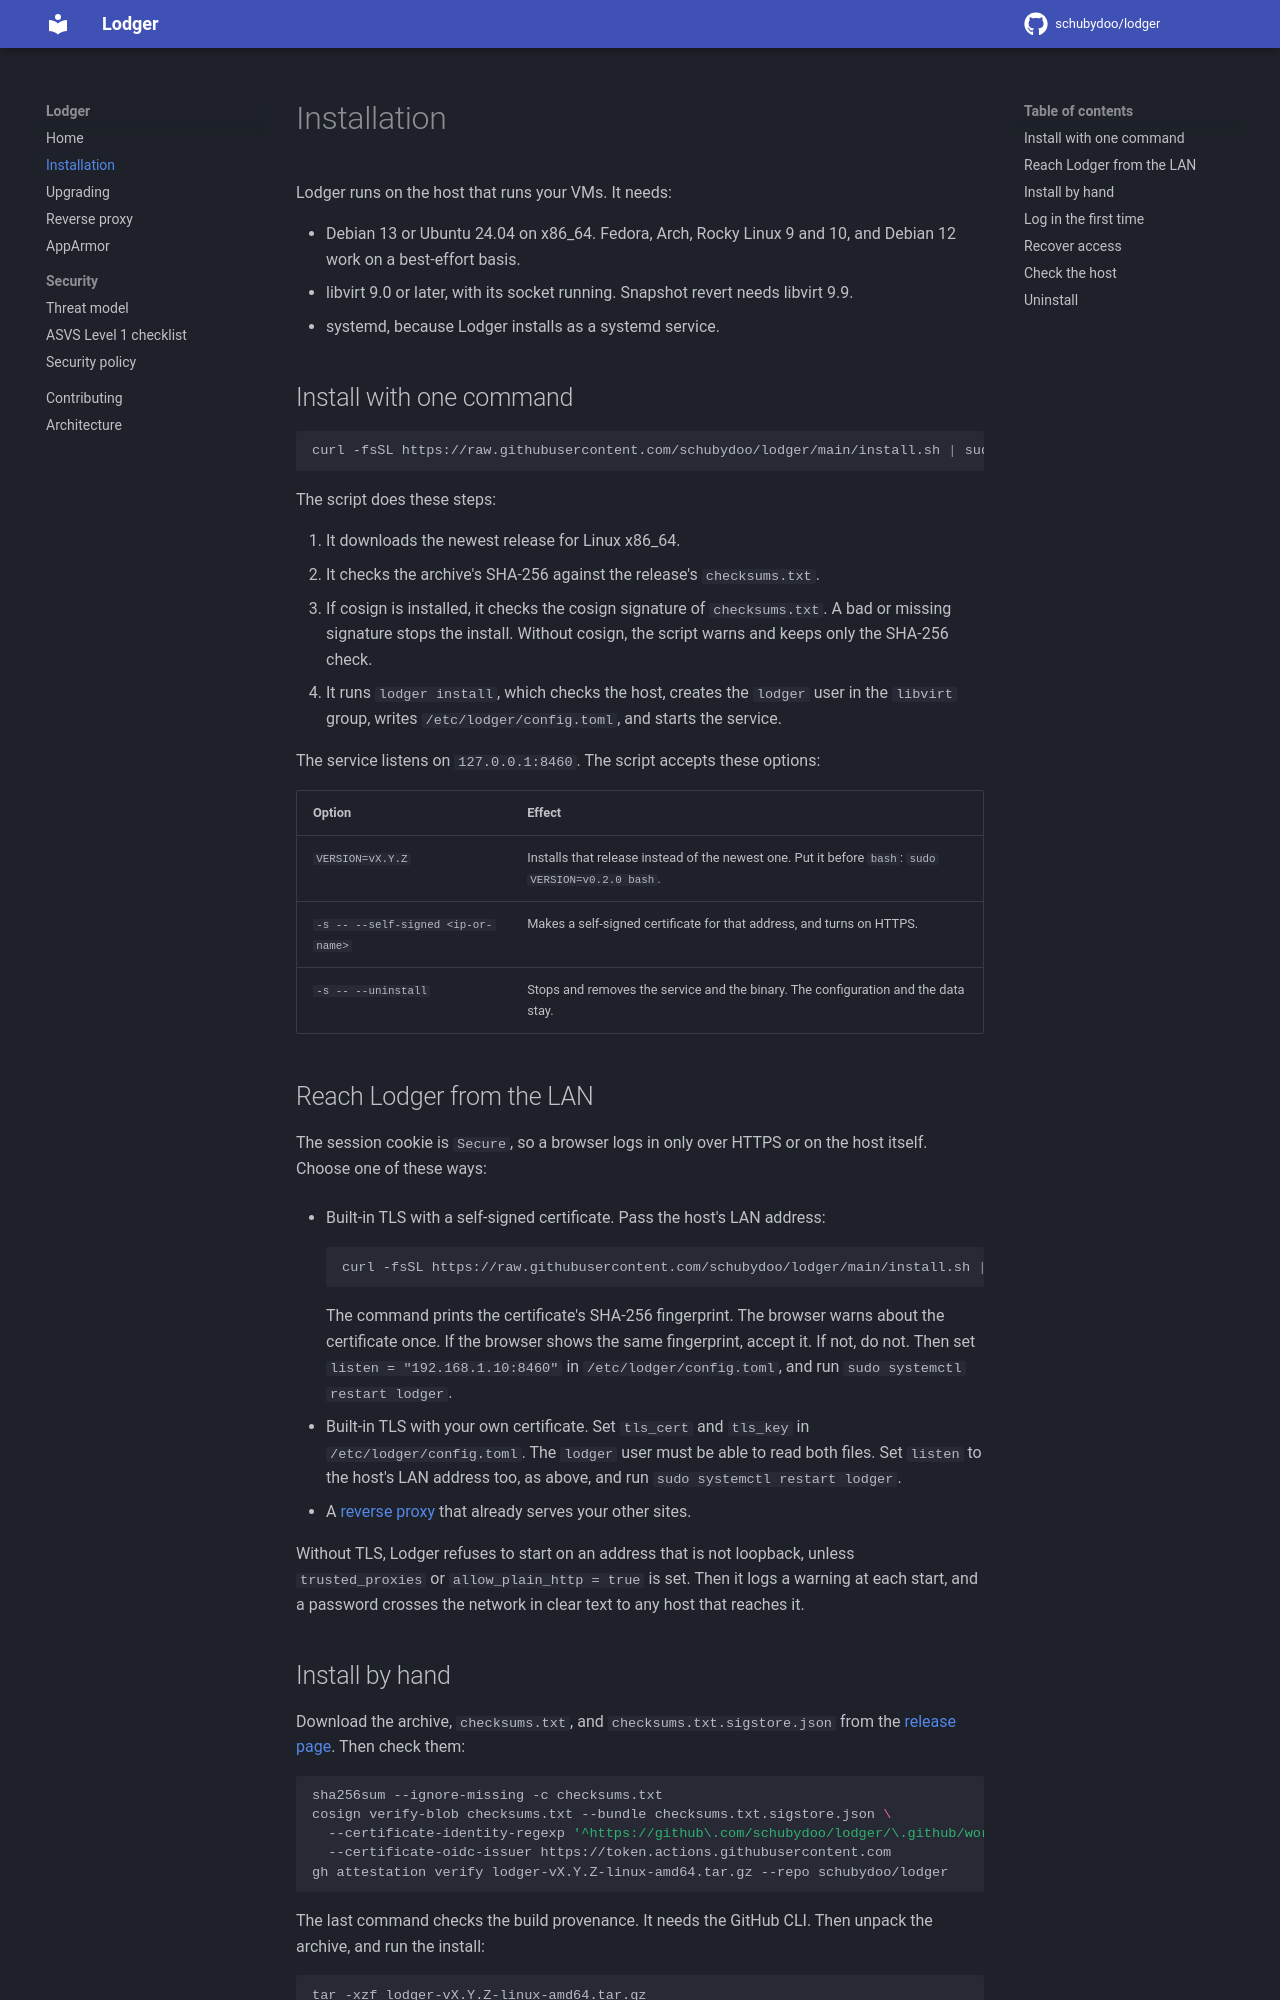

repository: schubydoo/lodger · page: 0.1/installation/index.html · generator: mkdocs

# Installation

Lodger runs on the host that runs your VMs. It needs:

- Debian 13 or Ubuntu 24.04 on x86_64. Fedora, Arch, Rocky Linux 9 and 10, and
  Debian 12 work on a best-effort basis.
- libvirt 9.0 or later, with its socket running. Snapshot revert needs libvirt 9.9.
- systemd, because Lodger installs as a systemd service.

## Install with one command

```sh
curl -fsSL https://raw.githubusercontent.com/schubydoo/lodger/main/install.sh | sudo bash
```

The script does these steps:

1. It downloads the newest release for Linux x86_64.
2. It checks the archive's SHA-256 against the release's `checksums.txt`.
3. If cosign is installed, it checks the cosign signature of `checksums.txt`. A bad
   or missing signature stops the install. Without cosign, the script warns and
   keeps only the SHA-256 check.
4. It runs `lodger install`, which checks the host, creates the `lodger` user in the
   `libvirt` group, writes `/etc/lodger/config.toml`, and starts the service.

The service listens on `127.0.0.1:8460`. The script accepts these options:

| Option | Effect |
| --- | --- |
| `VERSION=vX.Y.Z` | Installs that release instead of the newest one. Put it before `bash`: `sudo VERSION=v0.2.0 bash`. |
| `-s -- --self-signed <ip-or-name>` | Makes a self-signed certificate for that address, and turns on HTTPS. |
| `-s -- --uninstall` | Stops and removes the service and the binary. The configuration and the data stay. |

## Reach Lodger from the LAN

The session cookie is `Secure`, so a browser logs in only over HTTPS or on the host
itself. Choose one of these ways:

- Built-in TLS with a self-signed certificate. Pass the host's LAN address:

    ```sh
    curl -fsSL https://raw.githubusercontent.com/schubydoo/lodger/main/install.sh | sudo bash -s -- --self-signed 192.168.1.10
    ```

    The command prints the certificate's SHA-256 fingerprint. The browser warns about
    the certificate once. If the browser shows the same fingerprint, accept it. If not,
    do not.
    Then set `listen = "192.168.1.10:8460"` in `/etc/lodger/config.toml`, and run
    `sudo systemctl restart lodger`.

- Built-in TLS with your own certificate. Set `tls_cert` and `tls_key` in
  `/etc/lodger/config.toml`. The `lodger` user must be able to read both files. Set
  `listen` to the host's LAN address too, as above, and run
  `sudo systemctl restart lodger`.
- A [reverse proxy](reverse-proxy.md) that already serves your other sites.

Without TLS, Lodger refuses to start on an address that is not loopback, unless
`trusted_proxies` or `allow_plain_http = true` is set. Then it logs a warning at each
start, and a password crosses the network in clear text to any host that reaches it.
